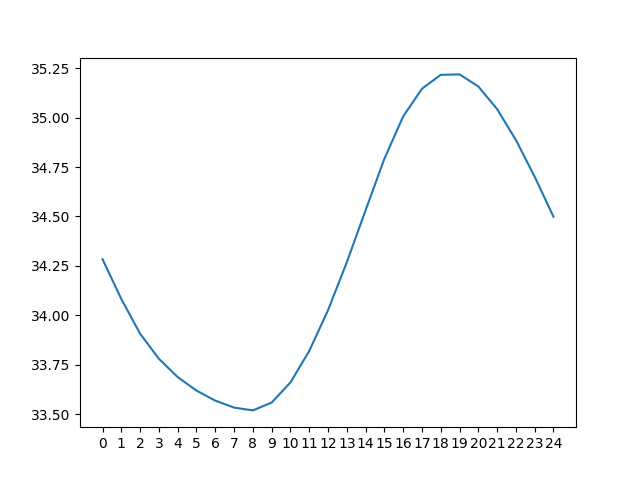

Data behind this chart, as committed beside it:
day 0, day 1, day 2, day 3, day 4, day 5, day 6, day 7, day 8, day 9, day 10, day 11, day 12, day 13, day 14, day 15, day 16, day 17, day 18, day 19, day 20, day 21, day 22, day 23
55, 55.31, 55.65, 55.92, 56.34, 56.92, 57.84, 59.26, 60.96, 61.64, 23, 23.39, 23.86, 24.54, 25.26, 25.95, 27.15, 29.15, 31.18, 32.06, 32.02, 31.37, 30.22, 28.49
54.65, 54.93, 55.23, 55.45, 55.76, 56.2, 56.77, 57.63, 59.1, 60.86, 22.6, 23, 23.4, 24.01, 24.63, 25.17, 25.96, 27.25, 29.31, 31.39, 32.21, 32.18, 31.53, 30.26
54.34, 54.58, 54.85, 55.03, 55.28, 55.62, 56.05, 56.55, 57.43, 58.99, 22.28, 22.61, 23.01, 23.55, 24.1, 24.52, 25.17, 26.05, 27.41, 29.53, 31.56, 32.38, 32.34, 31.56
54.06, 54.28, 54.48, 54.68, 54.86, 55.14, 55.46, 55.82, 56.35, 57.3, 21.98, 22.27, 22.61, 23.17, 23.62, 23.99, 24.53, 25.25, 26.26, 27.62, 29.72, 31.74, 32.54, 32.37
53.8, 54, 54.18, 54.32, 54.51, 54.71, 54.96, 55.21, 55.61, 56.19, 21.71, 21.97, 22.27, 22.77, 23.23, 23.51, 23.99, 24.59, 25.45, 26.46, 27.8, 29.92, 31.92, 32.57
53.54, 53.74, 53.9, 54.01, 54.15, 54.35, 54.53, 54.71, 55.0, 55.45, 21.45, 21.69, 21.98, 22.43, 22.82, 23.11, 23.52, 24.05, 24.79, 25.65, 26.64, 27.98, 30.12, 31.96
53.33, 53.49, 53.62, 53.73, 53.83, 53.99, 54.17, 54.26, 54.49, 54.84, 21.24, 21.43, 21.69, 22.14, 22.48, 22.71, 23.12, 23.58, 24.25, 24.99, 25.82, 26.8, 28.17, 30.18
53.17, 53.28, 53.37, 53.46, 53.55, 53.67, 53.79, 53.89, 54.03, 54.32, 21.07, 21.22, 21.44, 21.85, 22.18, 22.37, 22.71, 23.18, 23.77, 24.45, 25.16, 25.98, 26.98, 28.22
53.36, 53.12, 53.15, 53.21, 53.29, 53.39, 53.47, 53.5, 53.65, 53.86, 21.24, 21.04, 21.24, 21.61, 21.88, 22.06, 22.37, 22.78, 23.34, 23.97, 24.63, 25.32, 26.15, 27.01
55.07, 53.32, 52.99, 52.99, 53.03, 53.12, 53.18, 53.17, 53.25, 53.48, 22.98, 21.2, 21.06, 21.39, 21.62, 21.77, 22.07, 22.43, 22.93, 23.54, 24.15, 24.78, 25.49, 26.17
57.3, 55.03, 53.18, 52.82, 52.81, 52.88, 52.91, 52.88, 52.92, 53.09, 25.32, 22.95, 21.23, 21.22, 21.4, 21.5, 21.77, 22.13, 22.59, 23.14, 23.72, 24.31, 24.95, 25.49
59.32, 57.26, 54.86, 53.01, 52.65, 52.67, 52.66, 52.61, 52.63, 52.75, 27.45, 25.3, 22.99, 21.38, 21.22, 21.28, 21.51, 21.84, 22.28, 22.79, 23.33, 23.88, 24.47, 24.94
60.94, 59.29, 57.07, 54.68, 52.82, 52.51, 52.43, 52.35, 52.34, 52.46, 29.17, 27.45, 25.36, 23.14, 21.37, 21.1, 21.29, 21.57, 21.99, 22.49, 22.98, 23.48, 24.04, 24.47
62.11, 60.91, 59.08, 56.9, 54.48, 52.68, 52.26, 52.12, 52.09, 52.18, 30.43, 29.18, 27.53, 25.51, 23.1, 21.26, 21.11, 21.36, 21.72, 22.19, 22.68, 23.14, 23.64, 24.04
62.76, 62.09, 60.69, 58.91, 56.7, 54.33, 52.42, 51.95, 51.86, 51.92, 31.16, 30.46, 29.29, 27.68, 25.46, 23.01, 21.27, 21.18, 21.5, 21.92, 22.38, 22.84, 23.29, 23.63
62.79, 62.73, 61.86, 60.52, 58.71, 56.55, 54.09, 52.11, 51.69, 51.71, 31.26, 31.19, 30.56, 29.43, 27.6, 25.38, 23.03, 21.35, 21.32, 21.71, 22.11, 22.53, 22.97, 23.29
61.92, 62.76, 62.51, 61.69, 60.32, 58.56, 56.31, 53.8, 51.85, 51.53, 30.51, 31.31, 31.33, 30.7, 29.34, 27.55, 25.42, 23.14, 21.5, 21.52, 21.89, 22.26, 22.66, 22.97
59.97, 61.9, 62.54, 62.34, 61.5, 60.18, 58.34, 56.05, 53.56, 51.69, 28.65, 30.57, 31.47, 31.45, 30.6, 29.31, 27.6, 25.56, 23.29, 21.7, 21.7, 22.05, 22.39, 22.68
58.39, 59.95, 61.69, 62.38, 62.15, 61.36, 59.98, 58.11, 55.85, 53.42, 26.9, 28.71, 30.73, 31.59, 31.35, 30.59, 29.38, 27.77, 25.72, 23.49, 21.88, 21.86, 22.17, 22.4
57.44, 58.36, 59.82, 61.54, 62.2, 62.02, 61.17, 59.77, 57.94, 55.74, 25.76, 26.94, 28.89, 30.85, 31.49, 31.37, 30.68, 29.57, 27.93, 25.9, 23.67, 22.04, 21.96, 22.18
56.75, 57.4, 58.28, 59.68, 61.38, 62.08, 61.84, 60.99, 59.62, 57.85, 25.01, 25.78, 27.09, 29.02, 30.77, 31.52, 31.47, 30.88, 29.74, 28.1, 26.07, 23.84, 22.15, 21.98
56.18, 56.7, 57.22, 58.13, 59.54, 61.27, 61.91, 61.67, 60.85, 59.56, 24.39, 25.02, 25.93, 27.21, 28.95, 30.82, 31.64, 31.68, 31.06, 29.89, 28.27, 26.24, 23.93, 22.16
55.72, 56.12, 56.5, 57.07, 57.98, 59.43, 61.11, 61.75, 61.55, 60.8, 23.86, 24.39, 25.17, 26.04, 27.12, 29.02, 30.95, 31.86, 31.88, 31.21, 30.05, 28.43, 26.31, 23.94
55.31, 55.65, 55.92, 56.34, 56.92, 57.84, 59.26, 60.96, 61.64, 61.52, 23.39, 23.86, 24.54, 25.26, 25.95, 27.15, 29.15, 31.18, 32.06, 32.02, 31.37, 30.22, 28.49, 26.31
54.93, 55.23, 55.45, 55.76, 56.2, 56.77, 57.63, 59.1, 60.86, 61.62, 23, 23.4, 24.01, 24.63, 25.17, 25.96, 27.25, 29.31, 31.39, 32.21, 32.18, 31.53, 30.26, 28.47
